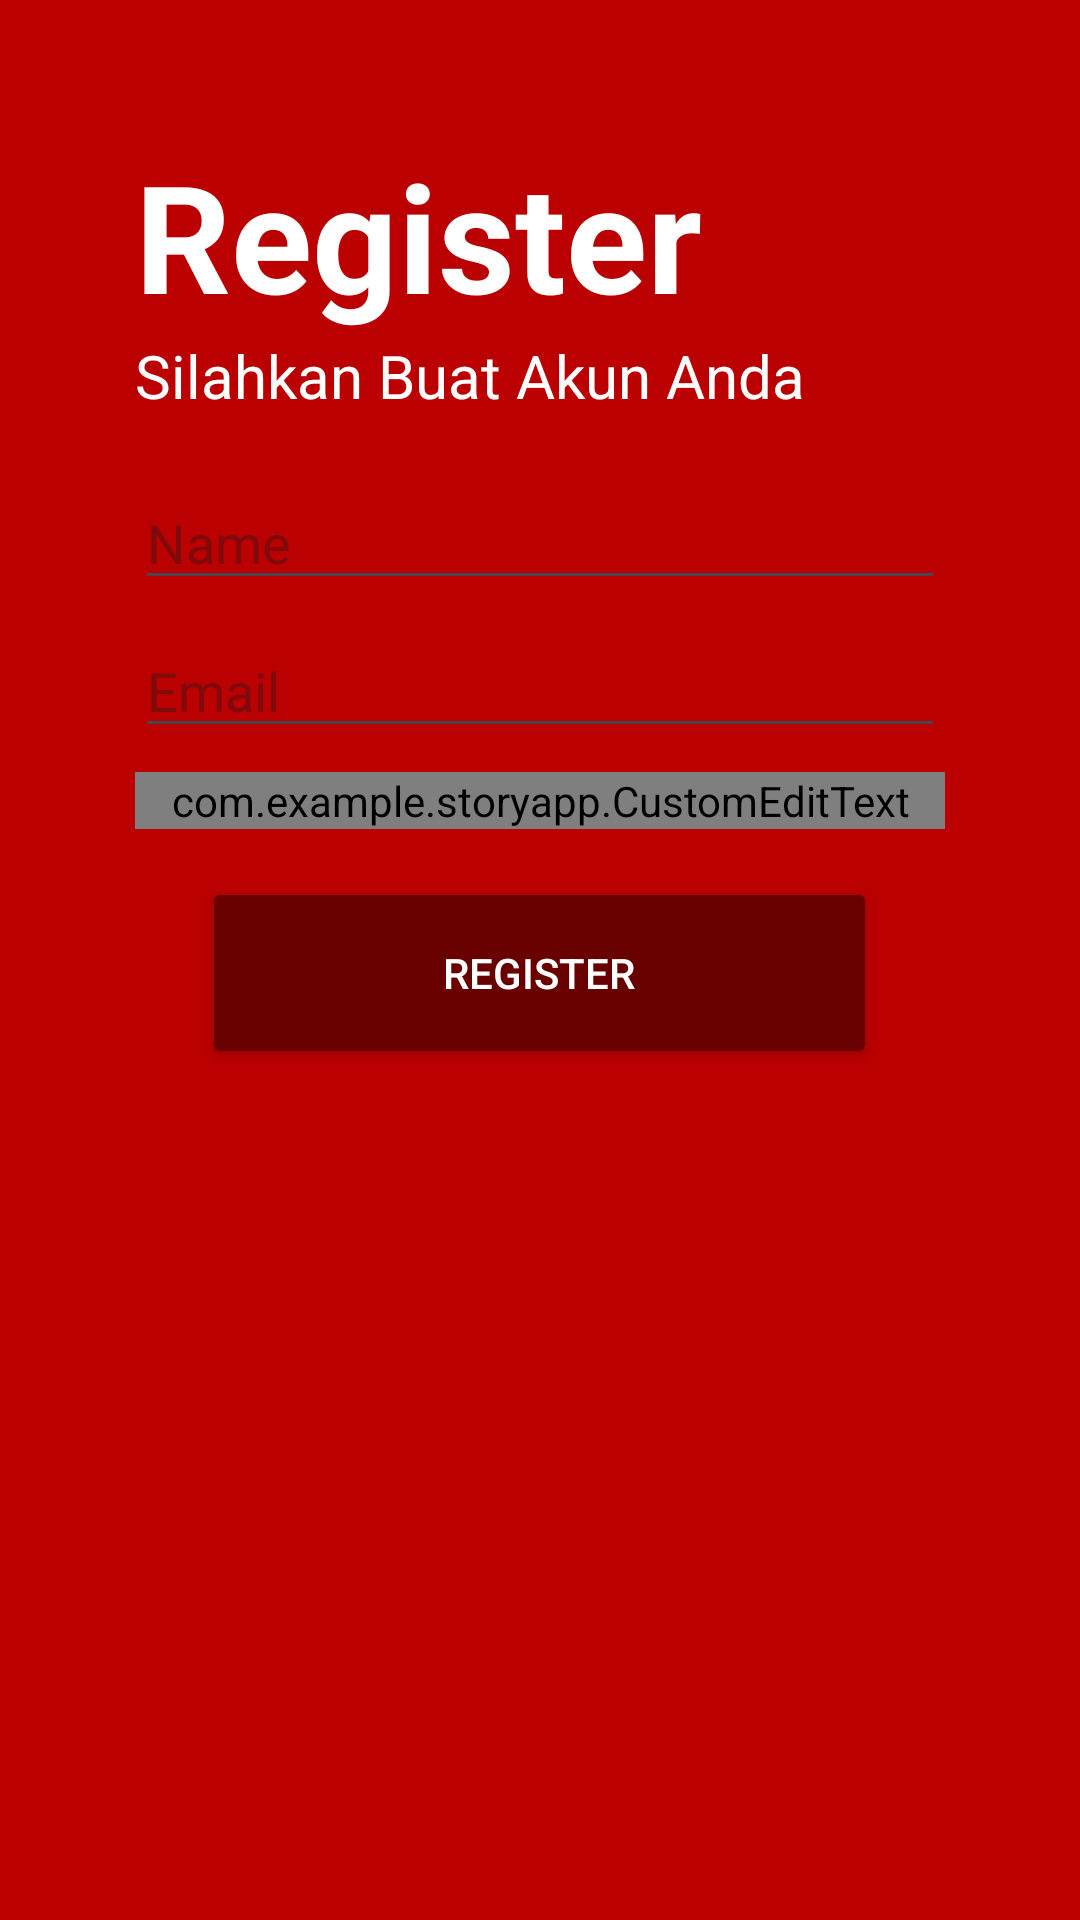

Produce the Android XML layout that renders to this screen, including the resource entries it uses.
<!-- AndroidManifest.xml: application theme Theme.StoryApp -->
<!-- res/layout/activity_register.xml -->
<?xml version="1.0" encoding="utf-8"?>
<androidx.constraintlayout.widget.ConstraintLayout xmlns:android="http://schemas.android.com/apk/res/android"
    android:layout_width="match_parent"
    xmlns:tools="http://schemas.android.com/tools"
    android:background="#BA0000"
    android:layout_height="match_parent"
    tools:context="com.example.storyapp.ui.RegisterActivity">

    <LinearLayout
        android:layout_width="match_parent"
        android:layout_height="match_parent"
        android:orientation="vertical"
        android:padding="45dp"
        android:layout_marginTop="0dp">

        
        <TextView
            android:id="@+id/register_text"
            android:layout_width="wrap_content"
            android:layout_height="wrap_content"
            android:text="Register"
            android:textSize="50sp"
            android:textStyle="bold"
            android:textColor="@color/white"
            />

        <TextView
            android:id="@+id/welcome_text"
            android:layout_width="wrap_content"
            android:layout_height="wrap_content"
            android:text="Silahkan Buat Akun Anda"
            android:textSize="20sp"
            android:textColor="@color/white"
            android:layout_marginBottom="20dp"/>

        
        <EditText
            android:id="@+id/etName"
            android:layout_width="match_parent"
            android:layout_height="wrap_content"
            android:textColor="@color/black"
            android:hint="Name"
            android:inputType="textPersonName" />

        
        <EditText
            android:id="@+id/etEmail"
            android:layout_width="match_parent"
            android:layout_height="wrap_content"
            android:hint="Email"
            android:textColor="@color/white"
            android:inputType="textEmailAddress"
            android:layout_marginTop="8dp"/>

        
        <com.example.storyapp.CustomEditText
            android:id="@+id/etPassword"
            android:layout_width="match_parent"
            android:layout_height="wrap_content"
            android:hint="Password"
            android:textColor="@color/white"
            android:inputType="textPassword"
            android:layout_marginTop="8dp"/>

        
        <Button
            android:id="@+id/btnRegister"
            android:layout_width="225dp"
            android:layout_height="64dp"
            android:layout_marginTop="16dp"
            android:backgroundTint="#690000"
            android:layout_gravity="center"
            android:text="Register" />
    </LinearLayout>
</androidx.constraintlayout.widget.ConstraintLayout>
<!-- resources referenced by this layout -->
<resources>
  <style name="Theme.StoryApp" parent="Base.Theme.StoryApp" />
  <style name="Base.Theme.StoryApp" parent="Theme.Material3.Light.NoActionBar">
          <item name="android:statusBarColor">#BA0000</item>
          <item name="android:textColorPrimary">@color/white</item>
          
          
      </style>
  <!-- not gathered from this repository: default colours our renderer supplied (Android Studio template values) -->
  <color name="black">#FF000000</color>
  <color name="white">#FFFFFFFF</color>
</resources>
